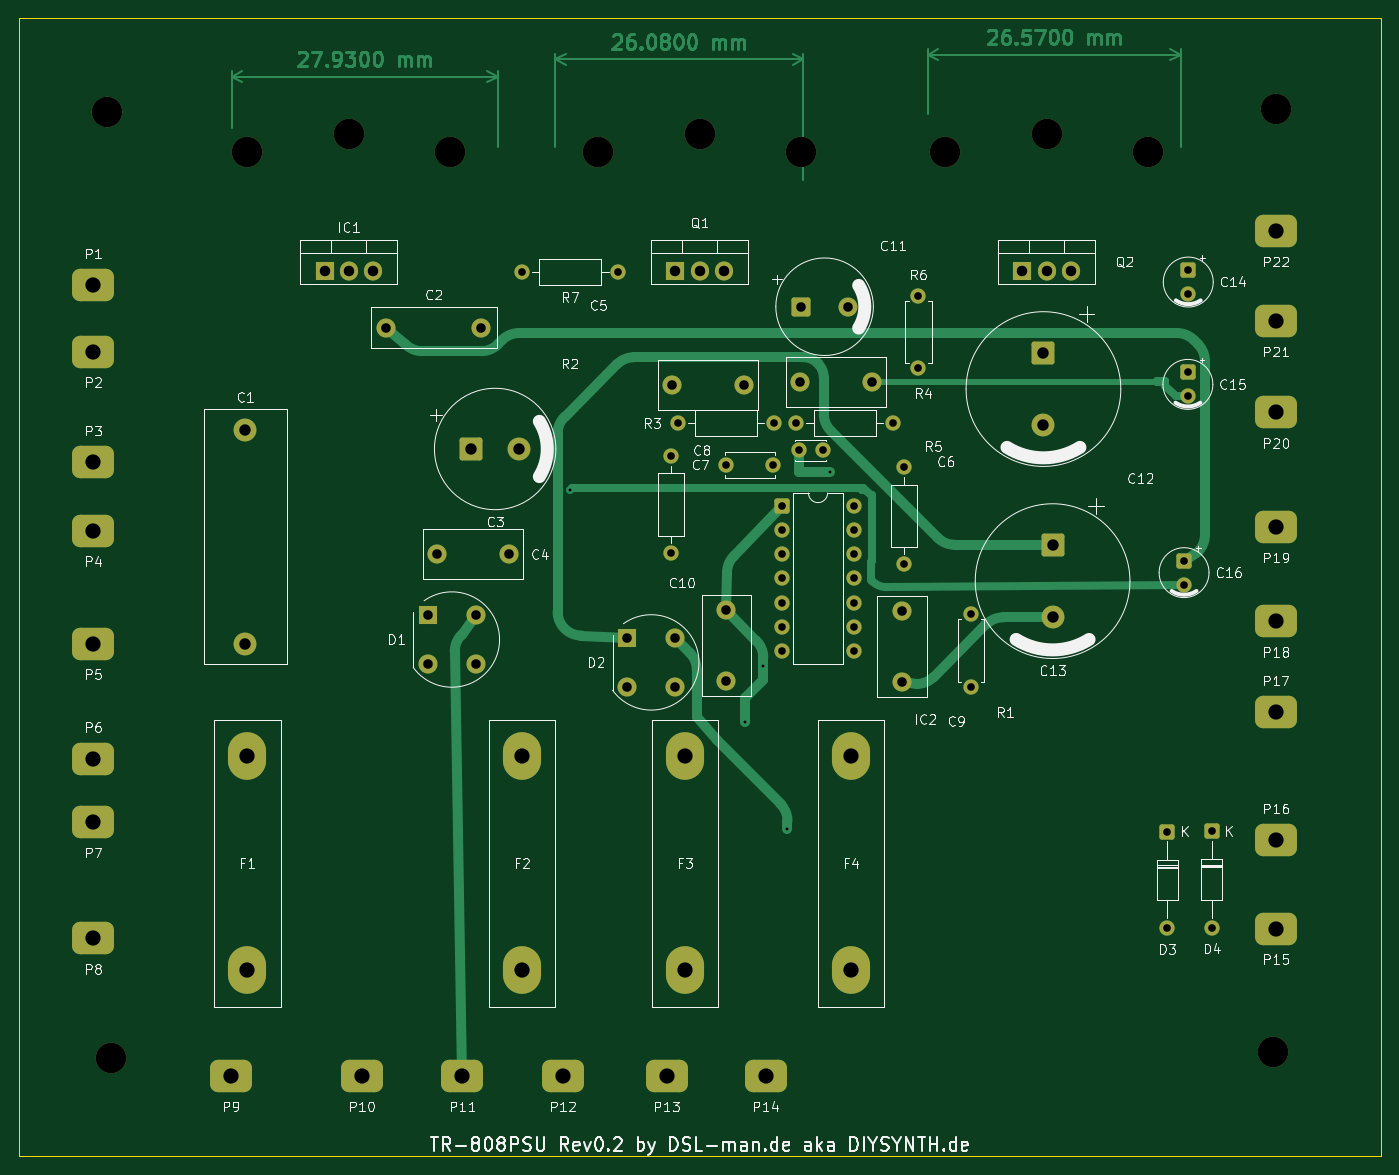
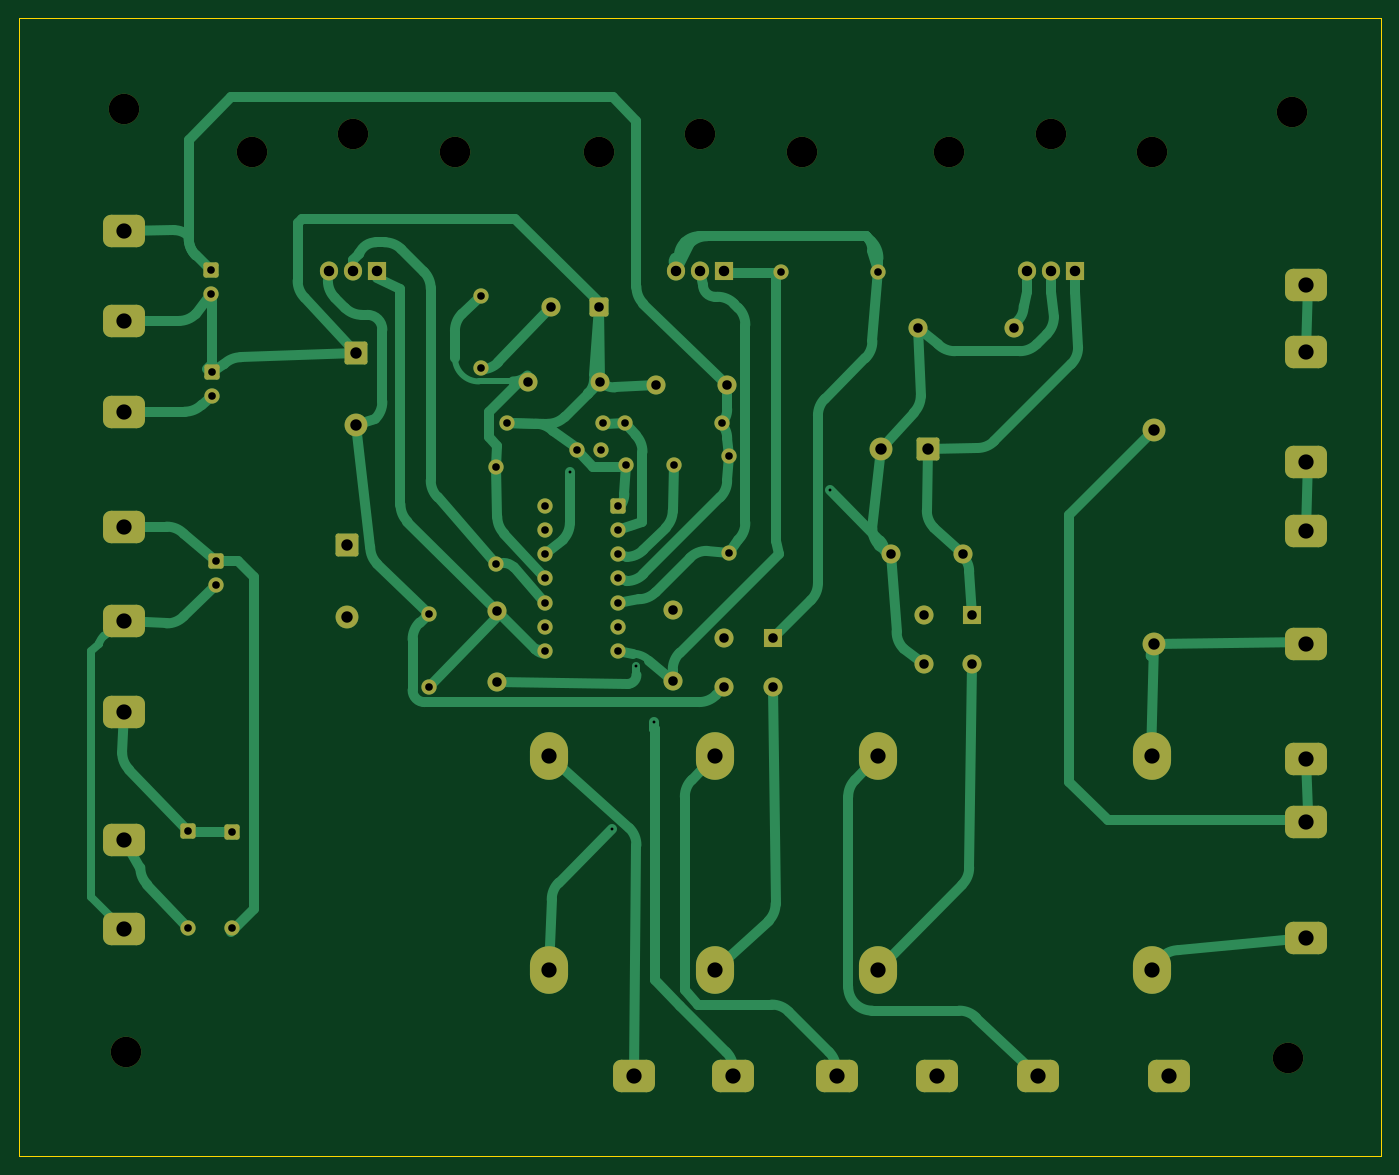
Circuit board: 9 layer files. Board 142.9 x 119.4 mm.
- bottom_copper: TR-808PSU_Rev0.2-B_Cu.gbr (27122 bytes)
- bottom_mask: TR-808PSU_Rev0.2-B_Mask.gbr (6489 bytes)
- bottom_silk: TR-808PSU_Rev0.2-B_Silkscreen.gbr (461 bytes)
- outline: TR-808PSU_Rev0.2-Edge_Cuts.gbr (690 bytes)
- top_copper: TR-808PSU_Rev0.2-F_Cu.gbr (34297 bytes)
- top_mask: TR-808PSU_Rev0.2-F_Mask.gbr (6489 bytes)
- top_silk: TR-808PSU_Rev0.2-F_Silkscreen.gbr (102963 bytes)
- drill: TR-808PSU_Rev0.2-NPTH.drl (531 bytes)
- drill: TR-808PSU_Rev0.2-PTH.drl (2404 bytes)

=== bottom_copper: TR-808PSU_Rev0.2-B_Cu.gbr (27122 bytes, source omitted) ===
=== bottom_mask: TR-808PSU_Rev0.2-B_Mask.gbr (6489 bytes, source omitted) ===
=== bottom_silk: TR-808PSU_Rev0.2-B_Silkscreen.gbr ===
%TF.GenerationSoftware,KiCad,Pcbnew,10.0.2*%
%TF.CreationDate,2026-10-07T15:23:16+02:00*%
%TF.ProjectId,TR-808PSU_Rev0.2,54522d38-3038-4505-9355-5f526576302e,0.1*%
%TF.SameCoordinates,Original*%
%TF.FileFunction,Legend,Bot*%
%TF.FilePolarity,Positive*%
%FSLAX46Y46*%
G04 Gerber Fmt 4.6, Leading zero omitted, Abs format (unit mm)*
G04 Created by KiCad (PCBNEW 10.0.2) date 2026-10-07 15:23:16*
%MOMM*%
%LPD*%
G01*
G04 APERTURE LIST*
G04 APERTURE END LIST*
M02*

=== outline: TR-808PSU_Rev0.2-Edge_Cuts.gbr ===
%TF.GenerationSoftware,KiCad,Pcbnew,10.0.2*%
%TF.CreationDate,2026-10-07T15:23:16+02:00*%
%TF.ProjectId,TR-808PSU_Rev0.2,54522d38-3038-4505-9355-5f526576302e,0.1*%
%TF.SameCoordinates,Original*%
%TF.FileFunction,Profile,NP*%
%FSLAX46Y46*%
G04 Gerber Fmt 4.6, Leading zero omitted, Abs format (unit mm)*
G04 Created by KiCad (PCBNEW 10.0.2) date 2026-10-07 15:23:16*
%MOMM*%
%LPD*%
G01*
G04 APERTURE LIST*
%TA.AperFunction,Profile*%
%ADD10C,0.100000*%
%TD*%
G04 APERTURE END LIST*
D10*
X19840000Y-20645000D02*
X162740000Y-20645000D01*
X19840000Y-140045000D02*
X19840000Y-20645000D01*
X162740000Y-20645000D02*
X162740000Y-140045000D01*
X162740000Y-140045000D02*
X19840000Y-140045000D01*
M02*

=== top_copper: TR-808PSU_Rev0.2-F_Cu.gbr (34297 bytes, source omitted) ===
=== top_mask: TR-808PSU_Rev0.2-F_Mask.gbr (6489 bytes, source omitted) ===
=== top_silk: TR-808PSU_Rev0.2-F_Silkscreen.gbr (102963 bytes, source omitted) ===
=== drill: TR-808PSU_Rev0.2-NPTH.drl ===
M48
; DRILL file KiCad 10.0.2 date 2026-10-07T15:23:16
; FORMAT={-:-/ absolute / metric / decimal}
; #@! TF.CreationDate,2026-10-07T15:23:16+02:00
; #@! TF.GenerationSoftware,Kicad,Pcbnew,10.0.2
; #@! TF.FileFunction,NonPlated,1,2,NPTH
FMAT,2
METRIC
; #@! TA.AperFunction,NonPlated,NPTH,ComponentDrill
T1C3.200
%
G90
G05
T1
X29.09Y-30.435
X29.52Y-129.775
X43.79Y-34.645
X54.44Y-32.745
X65.09Y-34.645
X80.62Y-34.645
X91.27Y-32.745
X101.92Y-34.645
X117.03Y-34.645
X127.68Y-32.745
X138.33Y-34.645
X151.49Y-129.115
X151.76Y-30.165
M30

=== drill: TR-808PSU_Rev0.2-PTH.drl ===
M48
; DRILL file KiCad 10.0.2 date 2026-10-07T15:23:16
; FORMAT={-:-/ absolute / metric / decimal}
; #@! TF.CreationDate,2026-10-07T15:23:16+02:00
; #@! TF.GenerationSoftware,Kicad,Pcbnew,10.0.2
; #@! TF.FileFunction,Plated,1,2,PTH
FMAT,2
METRIC
; #@! TA.AperFunction,Plated,PTH,ViaDrill
T1C0.300
; #@! TA.AperFunction,Plated,PTH,ComponentDrill
T2C0.800
; #@! TA.AperFunction,Plated,PTH,ComponentDrill
T3C1.000
; #@! TA.AperFunction,Plated,PTH,ComponentDrill
T4C1.100
; #@! TA.AperFunction,Plated,PTH,ComponentDrill
T5C1.200
; #@! TA.AperFunction,Plated,PTH,ComponentDrill
T6C1.600
%
G90
G05
T1
X77.625Y-70.175
X96.06Y-94.49
X97.945Y-88.59
X100.485Y-105.735
X104.93Y-68.27
T2
X72.58Y-47.29
X82.74Y-47.29
X88.24Y-66.595
X88.24Y-76.755
X88.95Y-63.145
X94.01Y-67.485
X99.01Y-67.485
X99.11Y-63.145
X99.88Y-71.795
X99.88Y-74.335
X99.88Y-76.875
X99.88Y-79.415
X99.88Y-81.955
X99.88Y-84.495
X99.88Y-87.035
X101.42Y-63.145
X101.66Y-65.99
X104.16Y-65.99
X107.5Y-71.795
X107.5Y-74.335
X107.5Y-76.875
X107.5Y-79.415
X107.5Y-81.955
X107.5Y-84.495
X107.5Y-87.035
X111.58Y-63.145
X112.67Y-67.775
X112.67Y-77.935
X114.23Y-49.745
X114.23Y-57.365
X119.71Y-83.185
X119.71Y-90.805
X140.36Y-105.99
X140.36Y-116.15
X142.11Y-77.565
X142.11Y-80.065
X142.51Y-57.805
X142.51Y-60.305
X142.55Y-47.065
X142.55Y-49.565
X145.0Y-105.955
X145.0Y-116.115
T3
X58.36Y-53.085
X62.72Y-83.295
X62.72Y-88.375
X63.71Y-76.895
X67.8Y-83.295
X67.8Y-88.375
X68.36Y-53.085
X71.21Y-76.895
X83.65Y-85.695
X83.65Y-90.775
X88.41Y-59.165
X88.73Y-85.695
X88.73Y-90.775
X94.08Y-82.715
X94.08Y-90.215
X95.91Y-59.165
X101.82Y-58.765
X101.88Y-50.905
X106.88Y-50.905
X109.32Y-58.765
X112.54Y-82.805
X112.54Y-90.305
T4
X51.9Y-47.135
X54.44Y-47.135
X56.98Y-47.135
X88.73Y-47.135
X91.27Y-47.135
X93.81Y-47.135
X125.14Y-47.135
X127.68Y-47.135
X130.22Y-47.135
T5
X43.58Y-63.805
X43.58Y-86.305
X67.3Y-65.835
X72.3Y-65.835
X127.35Y-55.795
X127.35Y-63.295
X128.31Y-75.955
X128.31Y-83.455
T6
X27.62Y-48.605
X27.62Y-55.625
X27.62Y-67.215
X27.62Y-74.395
X27.62Y-86.255
X27.62Y-98.325
X27.62Y-104.965
X27.62Y-117.205
X42.04Y-131.625
X43.78Y-98.065
X43.78Y-120.565
X55.8Y-131.625
X66.35Y-131.625
X72.61Y-98.065
X72.61Y-120.565
X76.91Y-131.625
X87.79Y-131.625
X89.74Y-98.065
X89.74Y-120.565
X98.18Y-131.625
X107.15Y-98.065
X107.15Y-120.565
X151.76Y-42.945
X151.76Y-52.415
X151.76Y-61.985
X151.76Y-74.015
X151.76Y-83.915
X151.76Y-93.435
X151.76Y-106.865
X151.76Y-116.175
M30
